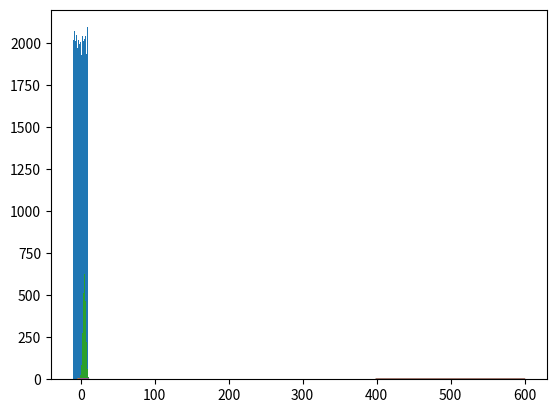

This figure's Python source:
#!/usr/bin/env python
# coding: utf-8

# # Examples of Data Distributions

# ## Uniform Distribution

# In[1]:


#get_ipython().run_line_magic('matplotlib', 'inline')

import numpy as np
import matplotlib.pyplot as plt

values = np.random.uniform(-10.0, 10.0, 100000)
plt.hist(values, 50)
plt.show()


# ## Normal / Gaussian

# Visualize the probability density function:

# In[2]:


from scipy.stats import norm
import matplotlib.pyplot as plt

x = np.arange(-3, 3, 0.001)
plt.plot(x, norm.pdf(x))


# Generate some random numbers with a normal distribution. "mu" is the desired mean, "sigma" is the standard deviation:

# In[3]:


import numpy as np
import matplotlib.pyplot as plt

mu = 5.0
sigma = 2.0
values = np.random.normal(mu, sigma, 10000)
plt.hist(values, 50)
plt.show()


# ## Exponential PDF / "Power Law"

# In[4]:


from scipy.stats import expon
import matplotlib.pyplot as plt

x = np.arange(0, 10, 0.001)
plt.plot(x, expon.pdf(x))


# ## Binomial Probability Mass Function

# In[5]:


from scipy.stats import binom
import matplotlib.pyplot as plt

n, p = 10, 0.5
x = np.arange(0, 10, 0.001)
plt.plot(x, binom.pmf(x, n, p))


# ## Poisson Probability Mass Function

# Example: My website gets on average 500 visits per day. What's the odds of getting 550?

# In[6]:


from scipy.stats import poisson
import matplotlib.pyplot as plt

mu = 500
x = np.arange(400, 600, 0.5)
plt.plot(x, poisson.pmf(x, mu))


# ## Pop Quiz!

# What's the equivalent of a probability distribution function when using discrete instead of continuous data?

# In[ ]:




